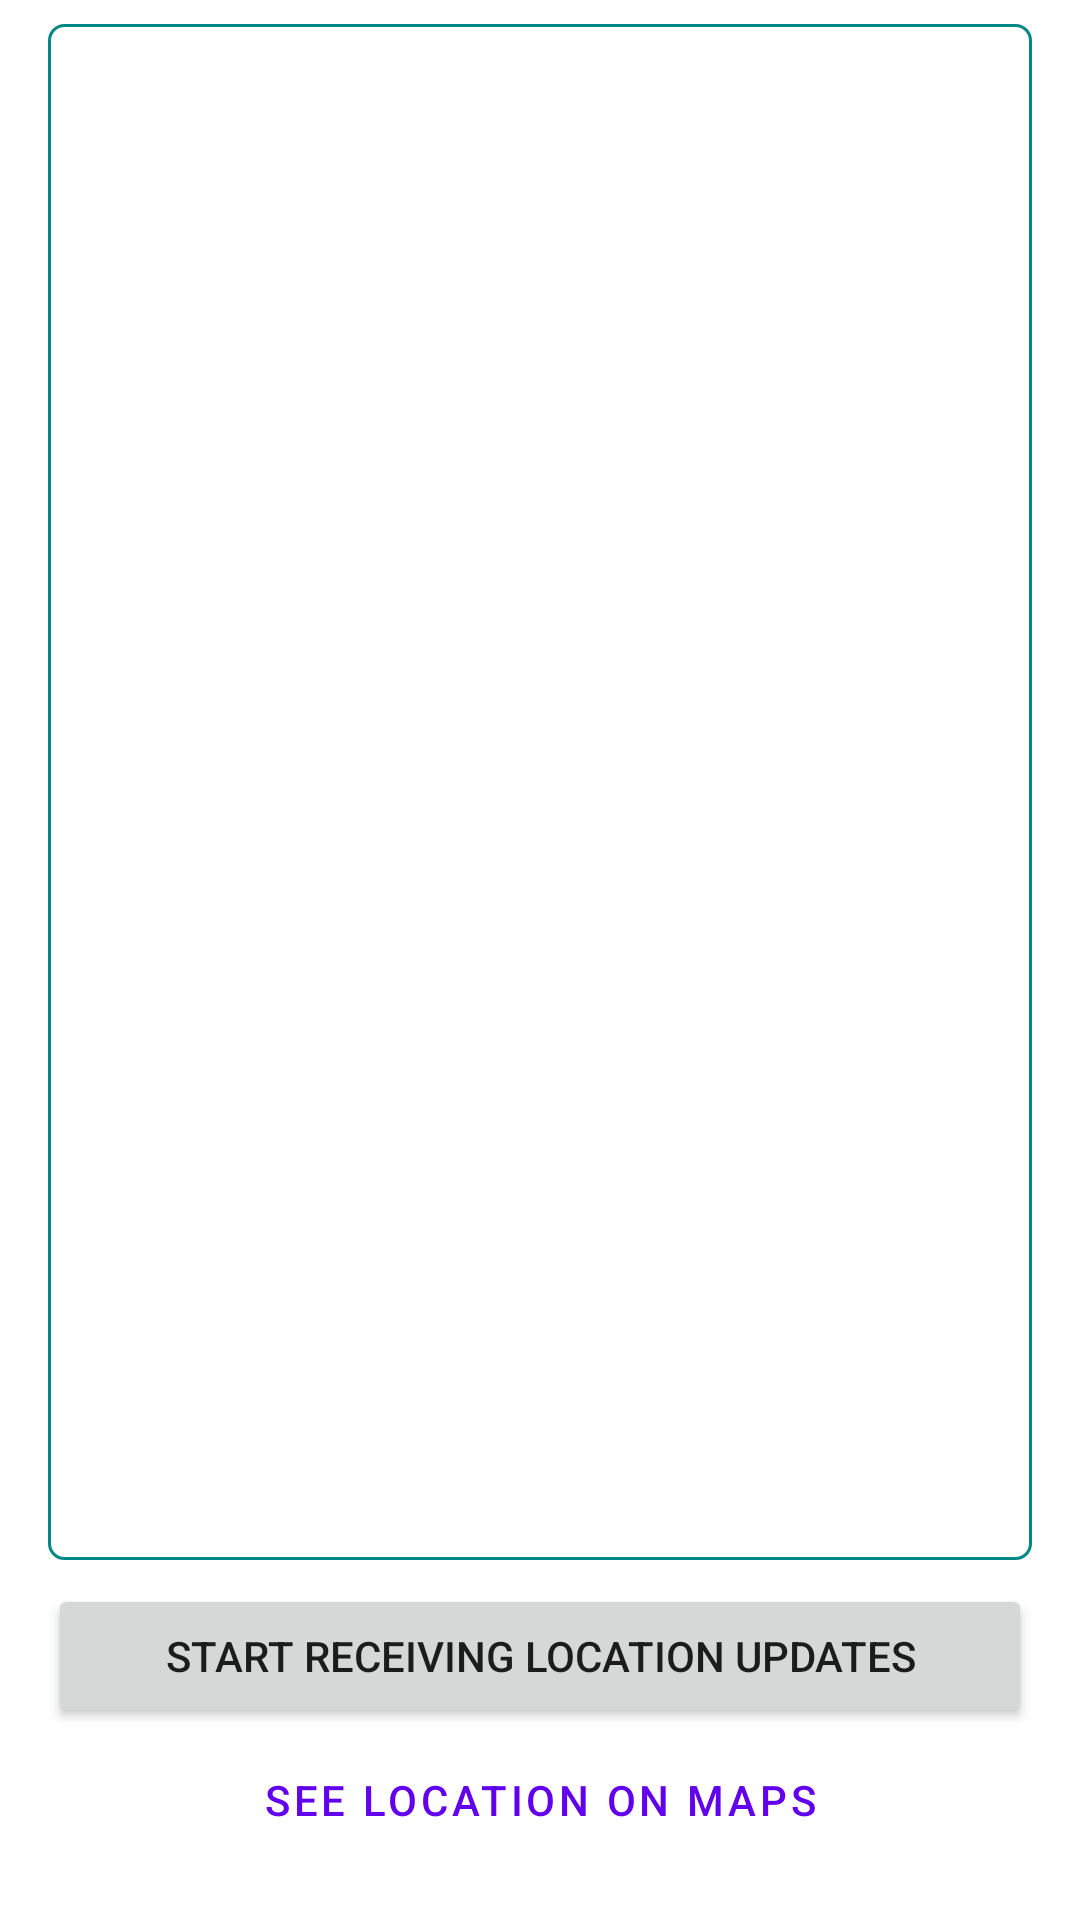

Layout XML and referenced resources for this Android screen:
<!-- AndroidManifest.xml: application theme Theme.LocationKotlin -->
<!-- res/layout/activity_main.xml -->
<?xml version="1.0" encoding="utf-8"?>
<androidx.constraintlayout.widget.ConstraintLayout
    xmlns:android="http://schemas.android.com/apk/res/android"
    xmlns:app="http://schemas.android.com/apk/res-auto"
    xmlns:tools="http://schemas.android.com/tools"
    android:id="@+id/activity_main"
    android:layout_width="match_parent"
    android:layout_height="match_parent"
    tools:context=".ui.MainActivity">

    <TextView
        android:id="@+id/output_text_view"
        android:layout_width="0dp"
        android:layout_height="0dp"
        android:layout_marginStart="16dp"
        android:layout_marginTop="8dp"
        android:layout_marginEnd="16dp"
        android:layout_marginBottom="8dp"
        android:background="@drawable/background_border"
        android:padding="8dp"
        app:layout_constraintStart_toStartOf="parent"
        app:layout_constraintEnd_toEndOf="parent"
        app:layout_constraintTop_toTopOf="parent"
        app:layout_constraintBottom_toTopOf="@id/foreground_only_location_button"/>

    <Button
        android:id="@+id/foreground_only_location_button"
        android:layout_width="0dp"
        android:layout_height="wrap_content"
        android:layout_marginStart="16dp"
        android:layout_marginTop="16dp"
        android:layout_marginEnd="16dp"
        android:text="@string/start_location_updates_button_text"
        app:layout_constraintBottom_toTopOf="@id/see_location_in_map_button"
        app:layout_constraintStart_toStartOf="parent"
        app:layout_constraintEnd_toEndOf="parent"/>

    <Button
        android:id="@+id/see_location_in_map_button"
        android:layout_width="0dp"
        android:layout_height="wrap_content"
        android:layout_marginStart="16dp"
        android:layout_marginTop="8dp"
        android:layout_marginEnd="16dp"
        android:layout_marginBottom="16dp"
        android:text="@string/see_location_in_map"
        style="@style/Widget.MaterialComponents.Button.OutlinedButton"
        app:layout_constraintBottom_toBottomOf="parent"
        app:layout_constraintStart_toStartOf="parent"
        app:layout_constraintEnd_toEndOf="parent"/>

</androidx.constraintlayout.widget.ConstraintLayout>
<!-- resources referenced by this layout -->
<resources>
  <!-- drawable background_border (drawable) -->
  <?xml version="1.0" encoding="utf-8"?>
  <shape xmlns:android="http://schemas.android.com/apk/res/android" android:shape="rectangle" >
      <solid android:color="@android:color/transparent" />
      <stroke android:width="1dp" android:color="@color/teal_700"/>
      
      <corners android:radius="5dp" />
  </shape>
  <string name="see_location_in_map">See Location on Maps</string>
  <string name="start_location_updates_button_text">Start receiving location updates</string>
  <style name="Theme.LocationKotlin" parent="Theme.MaterialComponents.DayNight.DarkActionBar">
          
          <item name="colorPrimary">@color/purple_500</item>
          <item name="colorPrimaryVariant">@color/purple_700</item>
          <item name="colorOnPrimary">@color/white</item>
          
          <item name="colorSecondary">@color/teal_200</item>
          <item name="colorSecondaryVariant">@color/teal_700</item>
          <item name="colorOnSecondary">@color/black</item>
  
  
          
          <item name="android:statusBarColor" tools:targetApi="l">?attr/colorPrimaryVariant</item>
          
      </style>
  <!-- not gathered from this repository: default colours our renderer supplied (Android Studio template values) -->
  <color name="purple_500">#FF6200EE</color>
  <color name="purple_700">#FF3700B3</color>
  <color name="teal_200">#FF03DAC5</color>
  <color name="teal_700">#FF018786</color>
  <color name="black">#FF000000</color>
  <color name="white">#FFFFFFFF</color>
</resources>
